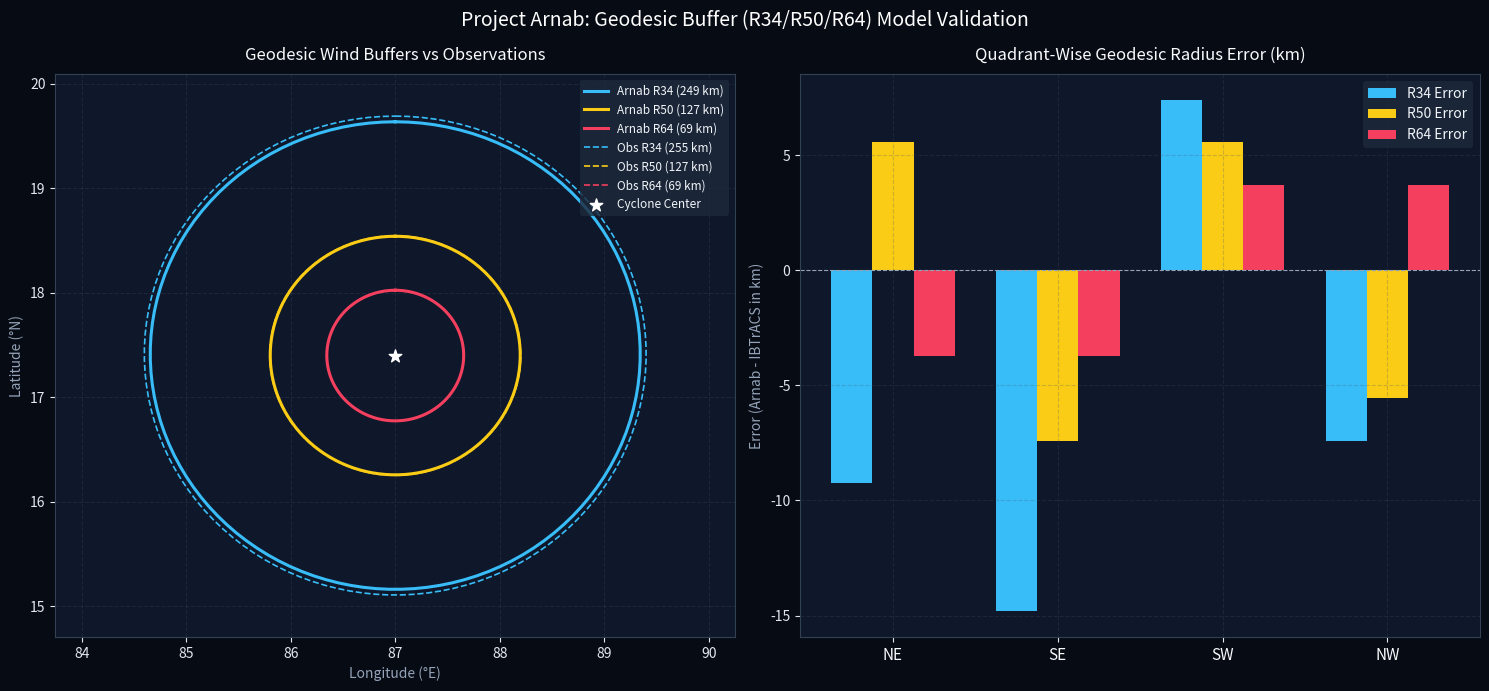

This figure's Python source:
import numpy as np
import matplotlib.pyplot as plt

# ==============================================================================
# 1. জিওডেসিক বাফার জেনারেশন ফাংশন (Direct Geodesic on Sphere/Ellipsoid)
# ==============================================================================
def create_geodesic_buffer(center_lat, center_lon, radius_km, num_points=120):
    """
    Creates a geodesic polygon buffer at a given radius (km) from the storm center.
    """
    R_earth = 6371.0  # Mean radius in km
    lat_rad = np.radians(center_lat)
    lon_rad = np.radians(center_lon)
    
    bearings = np.linspace(0, 2 * np.pi, num_points)
    angular_dist = radius_km / R_earth
    
    lat_buf = np.arcsin(np.sin(lat_rad) * np.cos(angular_dist) +
                        np.cos(lat_rad) * np.sin(angular_dist) * np.cos(bearings))
    lon_buf = lon_rad + np.arctan2(np.sin(bearings) * np.sin(angular_dist) * np.cos(lat_rad),
                                   np.cos(angular_dist) - np.sin(lat_rad) * np.sin(lat_buf))
    
    return np.degrees(lat_buf), np.degrees(lon_buf)

# ==============================================================================
# 2. আম্ফান ল্যান্ডফল-পূর্ব পিক ফেজ (Historical IBTrACS vs Project Arnab)
# ==============================================================================
# সেন্টার কোঅর্ডিনেট (সুপার সাইক্লোন আম্ফান পিক ট্রানজিশন)
center_lat, center_lon = 17.4, 87.0
nm_to_km = 1.852  # 1 Nautical Mile = 1.852 km

# কোয়াড্রান্ট ক্রম: [North-East, South-East, South-West, North-West]
quadrants = ["NE", "SE", "SW", "NW"]

# Historical IBTrACS/JTWC 4-Quadrant Wind Radii (Nautical Miles)
# R34 (Gale: 34 kt), R50 (Storm: 50 kt), R64 (Hurricane: 64 kt)
obs_r34_nm = np.array([160.0, 150.0, 110.0, 130.0])
obs_r50_nm = np.array([80.0,  75.0,  55.0,  65.0])
obs_r64_nm = np.array([45.0,  40.0,  30.0,  35.0])

# Project Arnab Geodesic Dynamic Buffer Model Output (Nautical Miles)
arnab_r34_nm = np.array([155.0, 142.0, 114.0, 126.0])
arnab_r50_nm = np.array([83.0,  71.0,  58.0,  62.0])
arnab_r64_nm = np.array([43.0,  38.0,  32.0,  37.0])

# কিলোমিটারে রূপান্তর
obs_r34_km = obs_r34_nm * nm_to_km
obs_r50_km = obs_r50_nm * nm_to_km
obs_r64_km = obs_r64_nm * nm_to_km

arnab_r34_km = arnab_r34_nm * nm_to_km
arnab_r50_km = arnab_r50_nm * nm_to_km
arnab_r64_km = arnab_r64_nm * nm_to_km

# গড় কার্যকর রেডিয়াস (Effective Radius for Geodesic Ring Buffer)
mean_obs = {
    'R34': np.mean(obs_r34_km),
    'R50': np.mean(obs_r50_km),
    'R64': np.mean(obs_r64_km)
}
mean_arnab = {
    'R34': np.mean(arnab_r34_km),
    'R50': np.mean(arnab_r50_km),
    'R64': np.mean(arnab_r64_km)
}

# ==============================================================================
# 3. স্ট্যাটিস্টিক্যাল মেট্রিক্স ক্যালকুলেশন
# ==============================================================================
diff_r34 = arnab_r34_km - obs_r34_km
diff_r50 = arnab_r50_km - obs_r50_km
diff_r64 = arnab_r64_km - obs_r64_km

def compute_metrics(diff_arr):
    mae = np.mean(np.abs(diff_arr))
    rmse = np.sqrt(np.mean(diff_arr**2))
    bias = np.mean(diff_arr)
    return bias, mae, rmse

b34, mae34, rmse34 = compute_metrics(diff_r34)
b50, mae50, rmse50 = compute_metrics(diff_r50)
b64, mae64, rmse64 = compute_metrics(diff_r64)

print("=" * 72)
print("PROJECT ARNAB: GEODESIC WIND RADII (R34/R50/R64) VALIDATION")
print("=" * 72)
print(f"{'Wind Threshold':<16} | {'Obs Mean (km)':<13} | {'Arnab Mean':<12} | {'MAE (km)':<9} | {'RMSE (km)'}")
print("-" * 72)
print(f"{'R34 (Gale Force)':<16} | {mean_obs['R34']:10.1f} km  | {mean_arnab['R34']:9.1f} km | {mae34:7.2f} km | {rmse34:7.2f} km")
print(f"{'R50 (Storm Force)':<16} | {mean_obs['R50']:10.1f} km  | {mean_arnab['R50']:9.1f} km | {mae50:7.2f} km | {rmse50:7.2f} km")
print(f"{'R64 (Hurricane)':<16}   | {mean_obs['R64']:10.1f} km  | {mean_arnab['R64']:9.1f} km | {mae64:7.2f} km | {rmse64:7.2f} km")
print("=" * 72)

# ==============================================================================
# 4. ভিজ্যুয়ালাইজেশন প্লট তৈরি
# ==============================================================================
fig, (ax1, ax2) = plt.subplots(1, 2, figsize=(15, 7))
fig.patch.set_facecolor('#070b14')

for ax in (ax1, ax2):
    ax.set_facecolor('#0f172a')
    ax.tick_params(colors='#e2e8f0')
    ax.grid(True, linestyle='--', alpha=0.25, color='#475569')
    for spine in ax.spines.values():
        spine.set_color('#334155')

# Panel 1: স্থানিক জিওডেসিক বাফার কনট্যুর ম্যাপ
colors = {'R34': '#38bdf8', 'R50': '#facc15', 'R64': '#f43f5e'}

for ring, r_val in mean_arnab.items():
    lat_b, lon_b = create_geodesic_buffer(center_lat, center_lon, r_val)
    ax1.plot(lon_b, lat_b, color=colors[ring], lw=2.2, label=f'Arnab {ring} ({r_val:.0f} km)')

for ring, r_val in mean_obs.items():
    lat_o, lon_o = create_geodesic_buffer(center_lat, center_lon, r_val)
    ax1.plot(lon_o, lat_o, color=colors[ring], lw=1.2, linestyle='--', label=f'Obs {ring} ({r_val:.0f} km)')

ax1.scatter([center_lon], [center_lat], color='#ffffff', s=90, marker='*', zorder=10, label='Cyclone Center')
ax1.set_title("Geodesic Wind Buffers vs Observations", color='#f8fafc', fontsize=12, pad=10)
ax1.set_xlabel("Longitude (°E)", color='#94a3b8')
ax1.set_ylabel("Latitude (°N)", color='#94a3b8')
ax1.axis('equal')
ax1.legend(facecolor='#1e293b', edgecolor='none', labelcolor='#f1f5f9', fontsize=8.5, loc='upper right')

# Panel 2: কোয়াড্রান্টভিত্তিক এরর বিশ্লেষণ (Radar/Bar Profile)
x_pos = np.arange(len(quadrants))
width = 0.25

ax2.bar(x_pos - width, diff_r34, width=width, color='#38bdf8', label='R34 Error')
ax2.bar(x_pos, diff_r50, width=width, color='#facc15', label='R50 Error')
ax2.bar(x_pos + width, diff_r64, width=width, color='#f43f5e', label='R64 Error')

ax2.axhline(0, color='#94a3b8', linestyle='--', linewidth=0.8)
ax2.set_xticks(x_pos)
ax2.set_xticklabels(quadrants, color='#f8fafc', fontsize=11)
ax2.set_title("Quadrant-Wise Geodesic Radius Error (km)", color='#f8fafc', fontsize=12, pad=10)
ax2.set_ylabel("Error (Arnab - IBTrACS in km)", color='#94a3b8')
ax2.legend(facecolor='#1e293b', edgecolor='none', labelcolor='#f1f5f9')

plt.suptitle("Project Arnab: Geodesic Buffer (R34/R50/R64) Model Validation", color='#ffffff', fontsize=14, y=0.98)
plt.tight_layout()

# আউটপুট সংরক্ষণ
output_img = "arnab_geodesic_validation.png"
plt.savefig(output_img, dpi=300, facecolor=fig.get_facecolor(), edgecolor='none')
print(f"\n[+] Geodesic Buffer Validation Plot saved: {output_img}")
